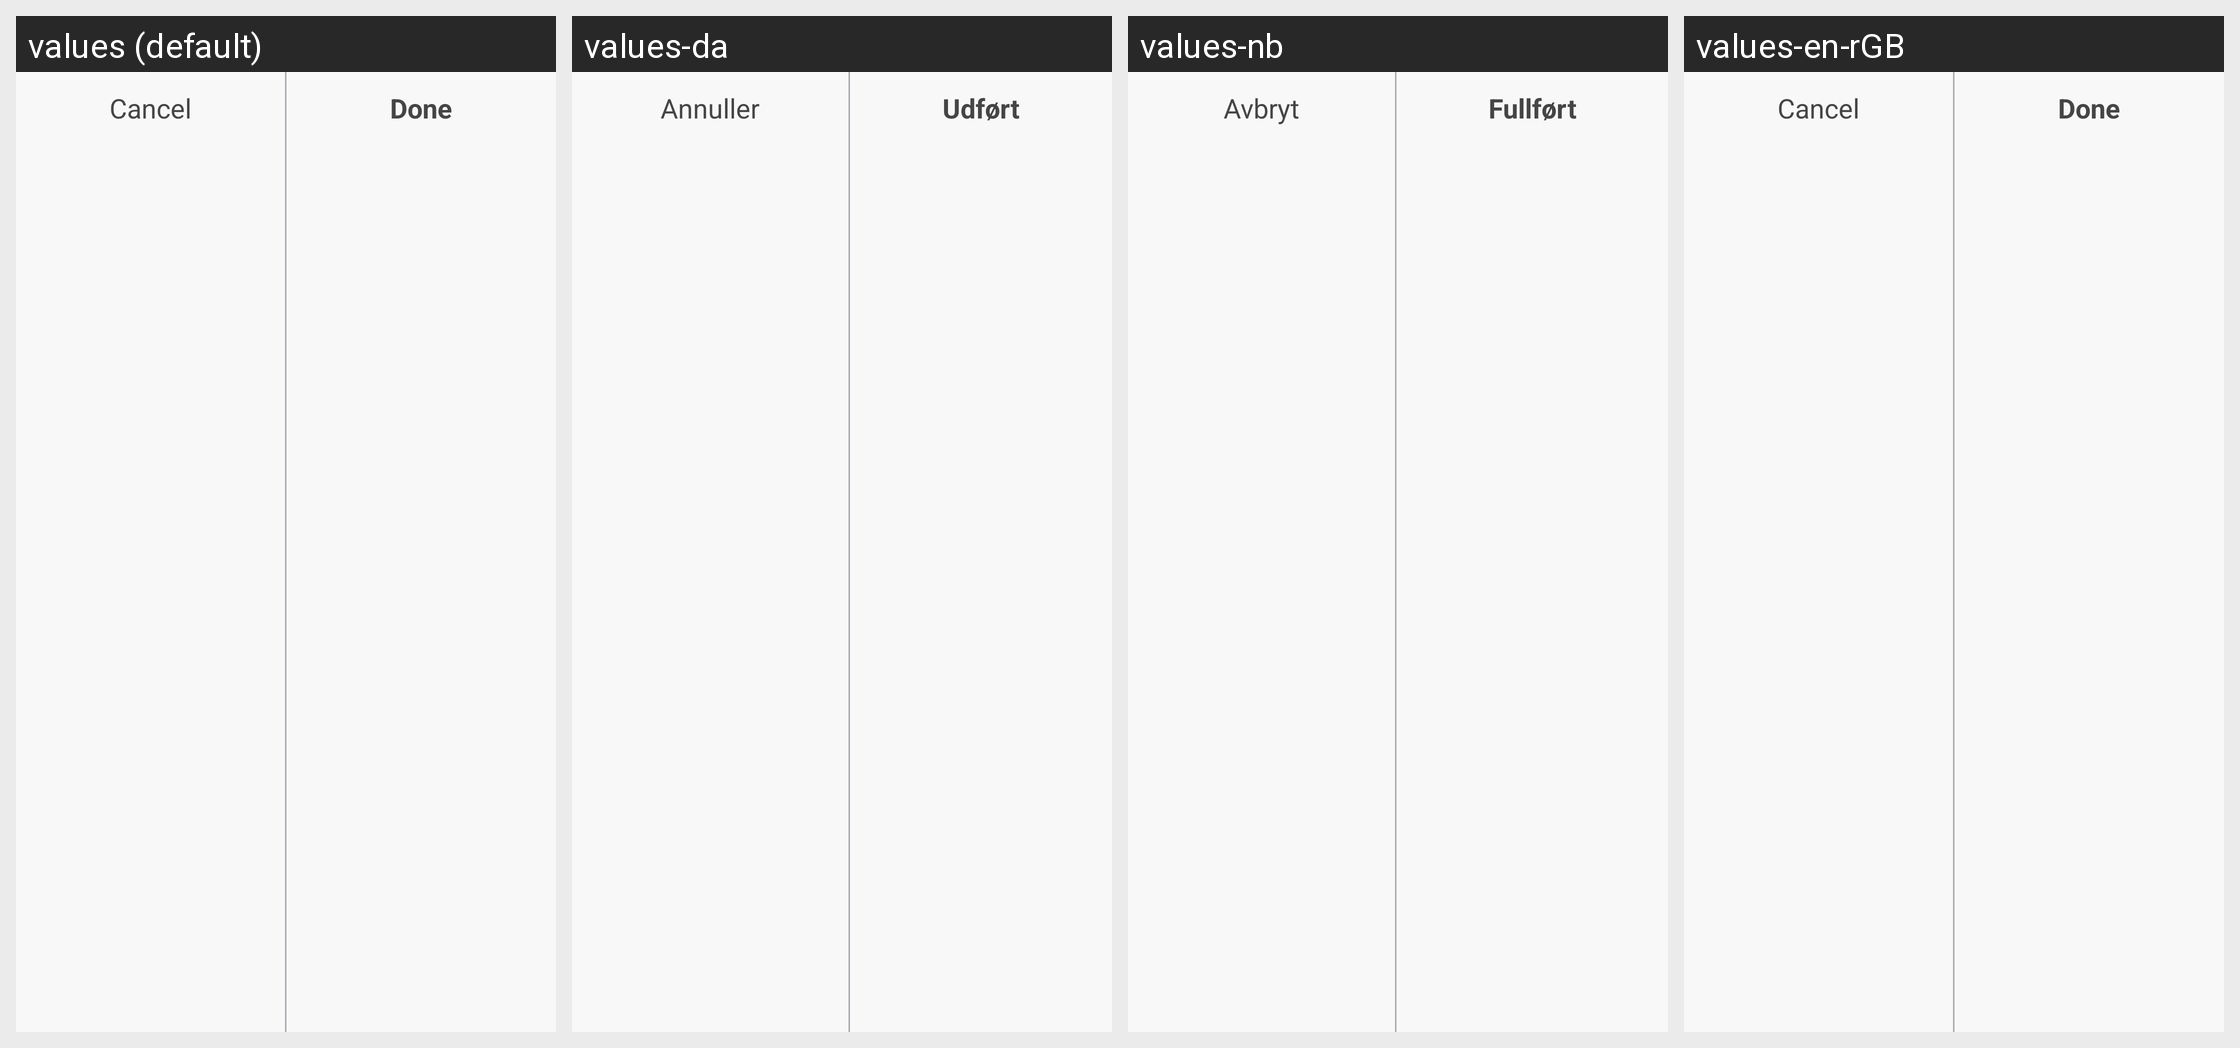

For this localized Android screen grid, give each drawn string resource with its value in every locale shown.
Android screen res/layout/cancel_ok_buttons.xml rendered under 4 locales, left to right: values (default), values-da, values-nb, values-en-rGB. Device: Nexus 5 (rendered at 1080×1920; each locale shown at half size, 540×960, under a caption strip naming it); theme Theme.MaterialComponents.DayNight.NoActionBar.
Other locales in the repository, not shown: values-cs, values-de, values-es, values-fi, values-fr, values-it, values-nl, values-pl, values-pt-rBR, values-ro, values-sv, values-zh.
Strings drawn on this screen, with the default value and each locale's value (text and hints the layout hard-codes, and strings that could not be matched under every locale, appear in the picture but are not listed):

cancel
  values: Cancel
  values-da: Annuller
  values-nb: Avbryt
  values-en-rGB: Cancel

done
  values: Done
  values-da: Udført
  values-nb: Fullført
  values-en-rGB: Done
